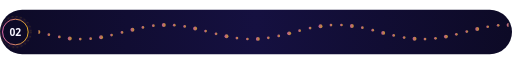
t = 0.00 s
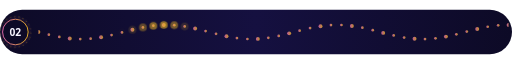
t = 1.67 s
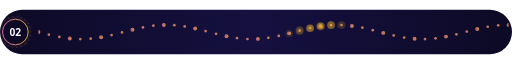
t = 3.33 s
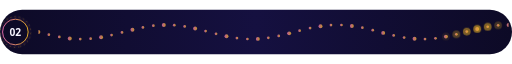
t = 5.00 s
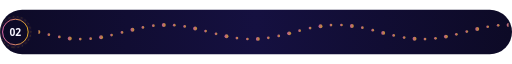
t = 6.67 s
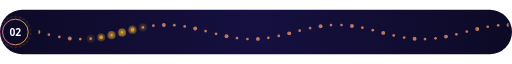
t = 8.33 s

The animated SVG that drew these frames (rendered in a browser with its animation timeline set to each time). Animation: 2 CSS @keyframes rules; frames cover the first 8.33 s, repeats indefinitely.

<svg xmlns="http://www.w3.org/2000/svg" width="1200" height="104" viewBox="0 0 1200 104" role="img" aria-labelledby="title desc"><title id="title">Chapter 02</title><desc id="desc">Chapter 02. Decorative section transition.</desc><defs><linearGradient id="g" x1="0" y1="0" x2="1" y2="0"><stop offset="0" stop-color="#F472B6"/><stop offset="1" stop-color="#FBBF24"/></linearGradient><linearGradient id="ge" x1="0" y1="0" x2="1" y2="0"><stop offset="0" stop-color="#F472B6" stop-opacity="0"/><stop offset="0.12" stop-color="#F472B6" stop-opacity="0.9"/><stop offset="0.88" stop-color="#FBBF24" stop-opacity="0.9"/><stop offset="1" stop-color="#FBBF24" stop-opacity="0"/></linearGradient><radialGradient id="glow"><stop offset="0" stop-color="#F472B6" stop-opacity="0.55"/><stop offset=".55" stop-color="#F472B6" stop-opacity="0.193"/><stop offset="1" stop-color="#F472B6" stop-opacity="0"/></radialGradient><linearGradient id="band" x1="0" y1="0" x2="1" y2="0"><stop offset="0" stop-color="#0D0A26"/><stop offset="0.5" stop-color="#151040"/><stop offset="1" stop-color="#0D0A26"/></linearGradient></defs><style>text{font-family:'Segoe UI','Helvetica Neue',Helvetica,Arial,sans-serif}.mono{font-family:ui-monospace,'SF Mono','Cascadia Mono',Menlo,Consolas,monospace}.live{display:none}@media (prefers-reduced-motion:no-preference){.live{display:inline}.still{display:none}.ringd{transform-box:fill-box;transform-origin:center;animation:spin 24s linear infinite}@keyframes spin{to{transform:rotate(360deg)}}.bd{animation:bead 7.1s ease-in-out infinite}@keyframes bead{0%,12%,100%{opacity:0}5%{opacity:.55}}}</style><rect width="1200" height="104" rx="52" fill="url(#band)"/><clipPath id="motif"><rect x="90" y="0" width="1102" height="104"/></clipPath><g clip-path="url(#motif)"><circle cx="90.0" cy="52.0" r="4.6" fill="url(#g)" opacity=".75"/><circle class="bd" style="animation-delay:0.00s" cx="90.0" cy="52.0" r="9" fill="#FBBF24" opacity="0"/><circle cx="114.5" cy="58.2" r="3.2" fill="url(#g)" opacity=".75"/><circle class="bd" style="animation-delay:0.11s" cx="114.5" cy="58.2" r="9" fill="#FBBF24" opacity="0"/><circle cx="139.0" cy="63.6" r="3.2" fill="url(#g)" opacity=".75"/><circle class="bd" style="animation-delay:0.22s" cx="139.0" cy="63.6" r="9" fill="#FBBF24" opacity="0"/><circle cx="163.5" cy="67.2" r="4.6" fill="url(#g)" opacity=".75"/><circle class="bd" style="animation-delay:0.33s" cx="163.5" cy="67.2" r="9" fill="#FBBF24" opacity="0"/><circle cx="188.0" cy="68.6" r="3.2" fill="url(#g)" opacity=".75"/><circle class="bd" style="animation-delay:0.44s" cx="188.0" cy="68.6" r="9" fill="#FBBF24" opacity="0"/><circle cx="212.4" cy="67.6" r="3.2" fill="url(#g)" opacity=".75"/><circle class="bd" style="animation-delay:0.55s" cx="212.4" cy="67.6" r="9" fill="#FBBF24" opacity="0"/><circle cx="236.9" cy="64.3" r="4.6" fill="url(#g)" opacity=".75"/><circle class="bd" style="animation-delay:0.66s" cx="236.9" cy="64.3" r="9" fill="#FBBF24" opacity="0"/><circle cx="261.4" cy="59.2" r="3.2" fill="url(#g)" opacity=".75"/><circle class="bd" style="animation-delay:0.77s" cx="261.4" cy="59.2" r="9" fill="#FBBF24" opacity="0"/><circle cx="285.9" cy="53.1" r="3.2" fill="url(#g)" opacity=".75"/><circle class="bd" style="animation-delay:0.88s" cx="285.9" cy="53.1" r="9" fill="#FBBF24" opacity="0"/><circle cx="310.4" cy="46.8" r="4.6" fill="url(#g)" opacity=".75"/><circle class="bd" style="animation-delay:0.99s" cx="310.4" cy="46.8" r="9" fill="#FBBF24" opacity="0"/><circle cx="334.9" cy="41.2" r="3.2" fill="url(#g)" opacity=".75"/><circle class="bd" style="animation-delay:1.10s" cx="334.9" cy="41.2" r="9" fill="#FBBF24" opacity="0"/><circle cx="359.4" cy="37.3" r="3.2" fill="url(#g)" opacity=".75"/><circle class="bd" style="animation-delay:1.21s" cx="359.4" cy="37.3" r="9" fill="#FBBF24" opacity="0"/><circle cx="383.9" cy="35.4" r="4.6" fill="url(#g)" opacity=".75"/><circle class="bd" style="animation-delay:1.32s" cx="383.9" cy="35.4" r="9" fill="#FBBF24" opacity="0"/><circle cx="408.4" cy="36.0" r="3.2" fill="url(#g)" opacity=".75"/><circle class="bd" style="animation-delay:1.43s" cx="408.4" cy="36.0" r="9" fill="#FBBF24" opacity="0"/><circle cx="432.8" cy="39.0" r="3.2" fill="url(#g)" opacity=".75"/><circle class="bd" style="animation-delay:1.54s" cx="432.8" cy="39.0" r="9" fill="#FBBF24" opacity="0"/><circle cx="457.3" cy="43.8" r="4.6" fill="url(#g)" opacity=".75"/><circle class="bd" style="animation-delay:1.65s" cx="457.3" cy="43.8" r="9" fill="#FBBF24" opacity="0"/><circle cx="481.8" cy="49.9" r="3.2" fill="url(#g)" opacity=".75"/><circle class="bd" style="animation-delay:1.76s" cx="481.8" cy="49.9" r="9" fill="#FBBF24" opacity="0"/><circle cx="506.3" cy="56.2" r="3.2" fill="url(#g)" opacity=".75"/><circle class="bd" style="animation-delay:1.87s" cx="506.3" cy="56.2" r="9" fill="#FBBF24" opacity="0"/><circle cx="530.8" cy="61.9" r="4.6" fill="url(#g)" opacity=".75"/><circle class="bd" style="animation-delay:1.98s" cx="530.8" cy="61.9" r="9" fill="#FBBF24" opacity="0"/><circle cx="555.3" cy="66.2" r="3.2" fill="url(#g)" opacity=".75"/><circle class="bd" style="animation-delay:2.09s" cx="555.3" cy="66.2" r="9" fill="#FBBF24" opacity="0"/><circle cx="579.8" cy="68.4" r="3.2" fill="url(#g)" opacity=".75"/><circle class="bd" style="animation-delay:2.20s" cx="579.8" cy="68.4" r="9" fill="#FBBF24" opacity="0"/><circle cx="604.3" cy="68.2" r="4.6" fill="url(#g)" opacity=".75"/><circle class="bd" style="animation-delay:2.31s" cx="604.3" cy="68.2" r="9" fill="#FBBF24" opacity="0"/><circle cx="628.8" cy="65.7" r="3.2" fill="url(#g)" opacity=".75"/><circle class="bd" style="animation-delay:2.42s" cx="628.8" cy="65.7" r="9" fill="#FBBF24" opacity="0"/><circle cx="653.2" cy="61.1" r="3.2" fill="url(#g)" opacity=".75"/><circle class="bd" style="animation-delay:2.53s" cx="653.2" cy="61.1" r="9" fill="#FBBF24" opacity="0"/><circle cx="677.7" cy="55.2" r="4.6" fill="url(#g)" opacity=".75"/><circle class="bd" style="animation-delay:2.64s" cx="677.7" cy="55.2" r="9" fill="#FBBF24" opacity="0"/><circle cx="702.2" cy="48.8" r="3.2" fill="url(#g)" opacity=".75"/><circle class="bd" style="animation-delay:2.75s" cx="702.2" cy="48.8" r="9" fill="#FBBF24" opacity="0"/><circle cx="726.7" cy="42.9" r="3.2" fill="url(#g)" opacity=".75"/><circle class="bd" style="animation-delay:2.86s" cx="726.7" cy="42.9" r="9" fill="#FBBF24" opacity="0"/><circle cx="751.2" cy="38.4" r="4.6" fill="url(#g)" opacity=".75"/><circle class="bd" style="animation-delay:2.97s" cx="751.2" cy="38.4" r="9" fill="#FBBF24" opacity="0"/><circle cx="775.7" cy="35.8" r="3.2" fill="url(#g)" opacity=".75"/><circle class="bd" style="animation-delay:3.08s" cx="775.7" cy="35.8" r="9" fill="#FBBF24" opacity="0"/><circle cx="800.2" cy="35.6" r="3.2" fill="url(#g)" opacity=".75"/><circle class="bd" style="animation-delay:3.19s" cx="800.2" cy="35.6" r="9" fill="#FBBF24" opacity="0"/><circle cx="824.7" cy="37.8" r="4.6" fill="url(#g)" opacity=".75"/><circle class="bd" style="animation-delay:3.30s" cx="824.7" cy="37.8" r="9" fill="#FBBF24" opacity="0"/><circle cx="849.2" cy="42.0" r="3.2" fill="url(#g)" opacity=".75"/><circle class="bd" style="animation-delay:3.41s" cx="849.2" cy="42.0" r="9" fill="#FBBF24" opacity="0"/><circle cx="873.6" cy="47.7" r="3.2" fill="url(#g)" opacity=".75"/><circle class="bd" style="animation-delay:3.52s" cx="873.6" cy="47.7" r="9" fill="#FBBF24" opacity="0"/><circle cx="898.1" cy="54.1" r="4.6" fill="url(#g)" opacity=".75"/><circle class="bd" style="animation-delay:3.63s" cx="898.1" cy="54.1" r="9" fill="#FBBF24" opacity="0"/><circle cx="922.6" cy="60.1" r="3.2" fill="url(#g)" opacity=".75"/><circle class="bd" style="animation-delay:3.74s" cx="922.6" cy="60.1" r="9" fill="#FBBF24" opacity="0"/><circle cx="947.1" cy="65.0" r="3.2" fill="url(#g)" opacity=".75"/><circle class="bd" style="animation-delay:3.85s" cx="947.1" cy="65.0" r="9" fill="#FBBF24" opacity="0"/><circle cx="971.6" cy="67.9" r="4.6" fill="url(#g)" opacity=".75"/><circle class="bd" style="animation-delay:3.96s" cx="971.6" cy="67.9" r="9" fill="#FBBF24" opacity="0"/><circle cx="996.1" cy="68.6" r="3.2" fill="url(#g)" opacity=".75"/><circle class="bd" style="animation-delay:4.07s" cx="996.1" cy="68.6" r="9" fill="#FBBF24" opacity="0"/><circle cx="1020.6" cy="66.8" r="3.2" fill="url(#g)" opacity=".75"/><circle class="bd" style="animation-delay:4.18s" cx="1020.6" cy="66.8" r="9" fill="#FBBF24" opacity="0"/><circle cx="1045.1" cy="62.8" r="4.6" fill="url(#g)" opacity=".75"/><circle class="bd" style="animation-delay:4.29s" cx="1045.1" cy="62.8" r="9" fill="#FBBF24" opacity="0"/><circle cx="1069.6" cy="57.3" r="3.2" fill="url(#g)" opacity=".75"/><circle class="bd" style="animation-delay:4.40s" cx="1069.6" cy="57.3" r="9" fill="#FBBF24" opacity="0"/><circle cx="1094.0" cy="51.0" r="3.2" fill="url(#g)" opacity=".75"/><circle class="bd" style="animation-delay:4.51s" cx="1094.0" cy="51.0" r="9" fill="#FBBF24" opacity="0"/><circle cx="1118.5" cy="44.8" r="4.6" fill="url(#g)" opacity=".75"/><circle class="bd" style="animation-delay:4.62s" cx="1118.5" cy="44.8" r="9" fill="#FBBF24" opacity="0"/><circle cx="1143.0" cy="39.7" r="3.2" fill="url(#g)" opacity=".75"/><circle class="bd" style="animation-delay:4.73s" cx="1143.0" cy="39.7" r="9" fill="#FBBF24" opacity="0"/><circle cx="1167.5" cy="36.4" r="3.2" fill="url(#g)" opacity=".75"/><circle class="bd" style="animation-delay:4.84s" cx="1167.5" cy="36.4" r="9" fill="#FBBF24" opacity="0"/><circle cx="1192.0" cy="35.4" r="4.6" fill="url(#g)" opacity=".75"/><circle class="bd" style="animation-delay:4.95s" cx="1192.0" cy="35.4" r="9" fill="#FBBF24" opacity="0"/></g><circle cx="36" cy="52.0" r="40" fill="url(#glow)" opacity=".6"/><circle cx="36" cy="52.0" r="30" fill="#0D0A26" stroke="url(#g)" stroke-width="2"/><circle class="ringd" cx="36" cy="52.0" r="36" fill="none" stroke="#FBBF24" stroke-opacity=".7" stroke-dasharray="3 7"/><text x="36" y="61" font-size="24" fill="#F7F5FF" font-weight="800" text-anchor="middle">02</text></svg>
